Photos from the image-classification dataset "Augmented_Preprocessed_Dataset" in the GitHub repository Prothomaa/Ensemble-of-deep-learning-models-for-eye-disease-classification. Its 5 classes are: diabetic retinopathy, glaucoma, healthy, macular scar, myopia.

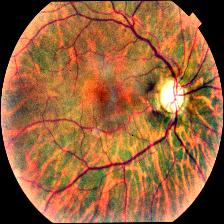
Label: glaucoma

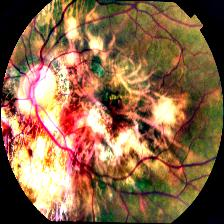
Label: myopia

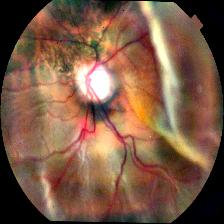
Label: diabetic retinopathy

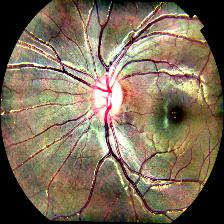
Label: healthy

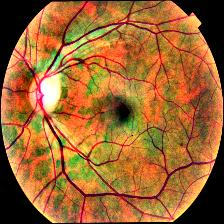
Label: glaucoma

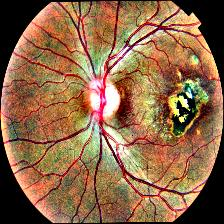
Label: macular scar
